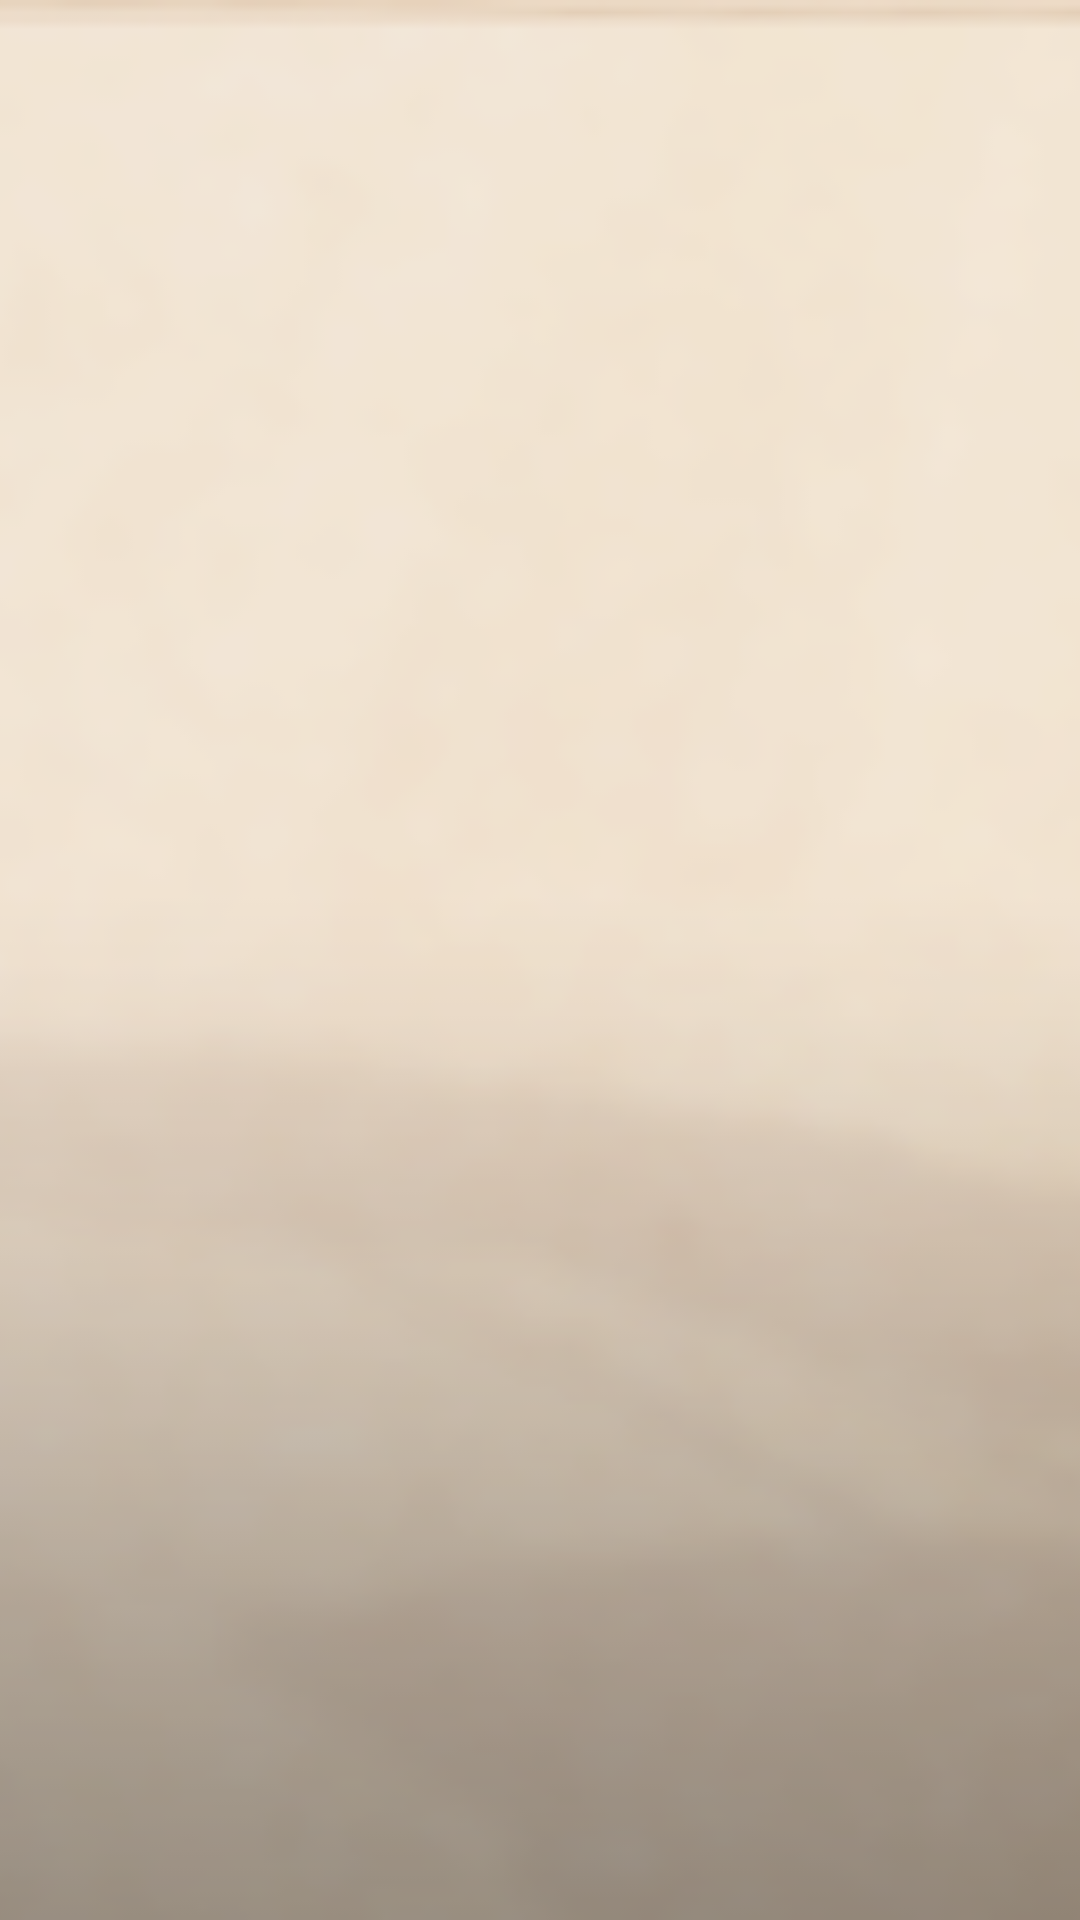

Reconstruct the res/layout file that produces this screen, plus the resources it refers to.
<!-- AndroidManifest.xml: application theme AppTheme -->
<!-- res/layout/profile_zoom_view.xml -->
<?xml version="1.0" encoding="utf-8"?>
<ImageView android:id="@+id/iv_zoom"
           xmlns:android="http://schemas.android.com/apk/res/android"
           android:layout_width="match_parent"
           android:layout_height="wrap_content"
           android:layout_gravity="center_horizontal"
           android:contentDescription="@string/app_name"
           android:scaleType="centerCrop"
           android:src="@mipmap/ic_me_passenger_bg"/>
<!-- resources referenced by this layout -->
<resources>
  <!-- mipmap ic_me_passenger_bg: png bitmap (mipmap-xhdpi, 85916 bytes) -->
  <string name="app_name">八闽票务</string>
  <style name="AppTheme" parent="Theme.AppCompat.Light.NoActionBar">
      </style>
</resources>
